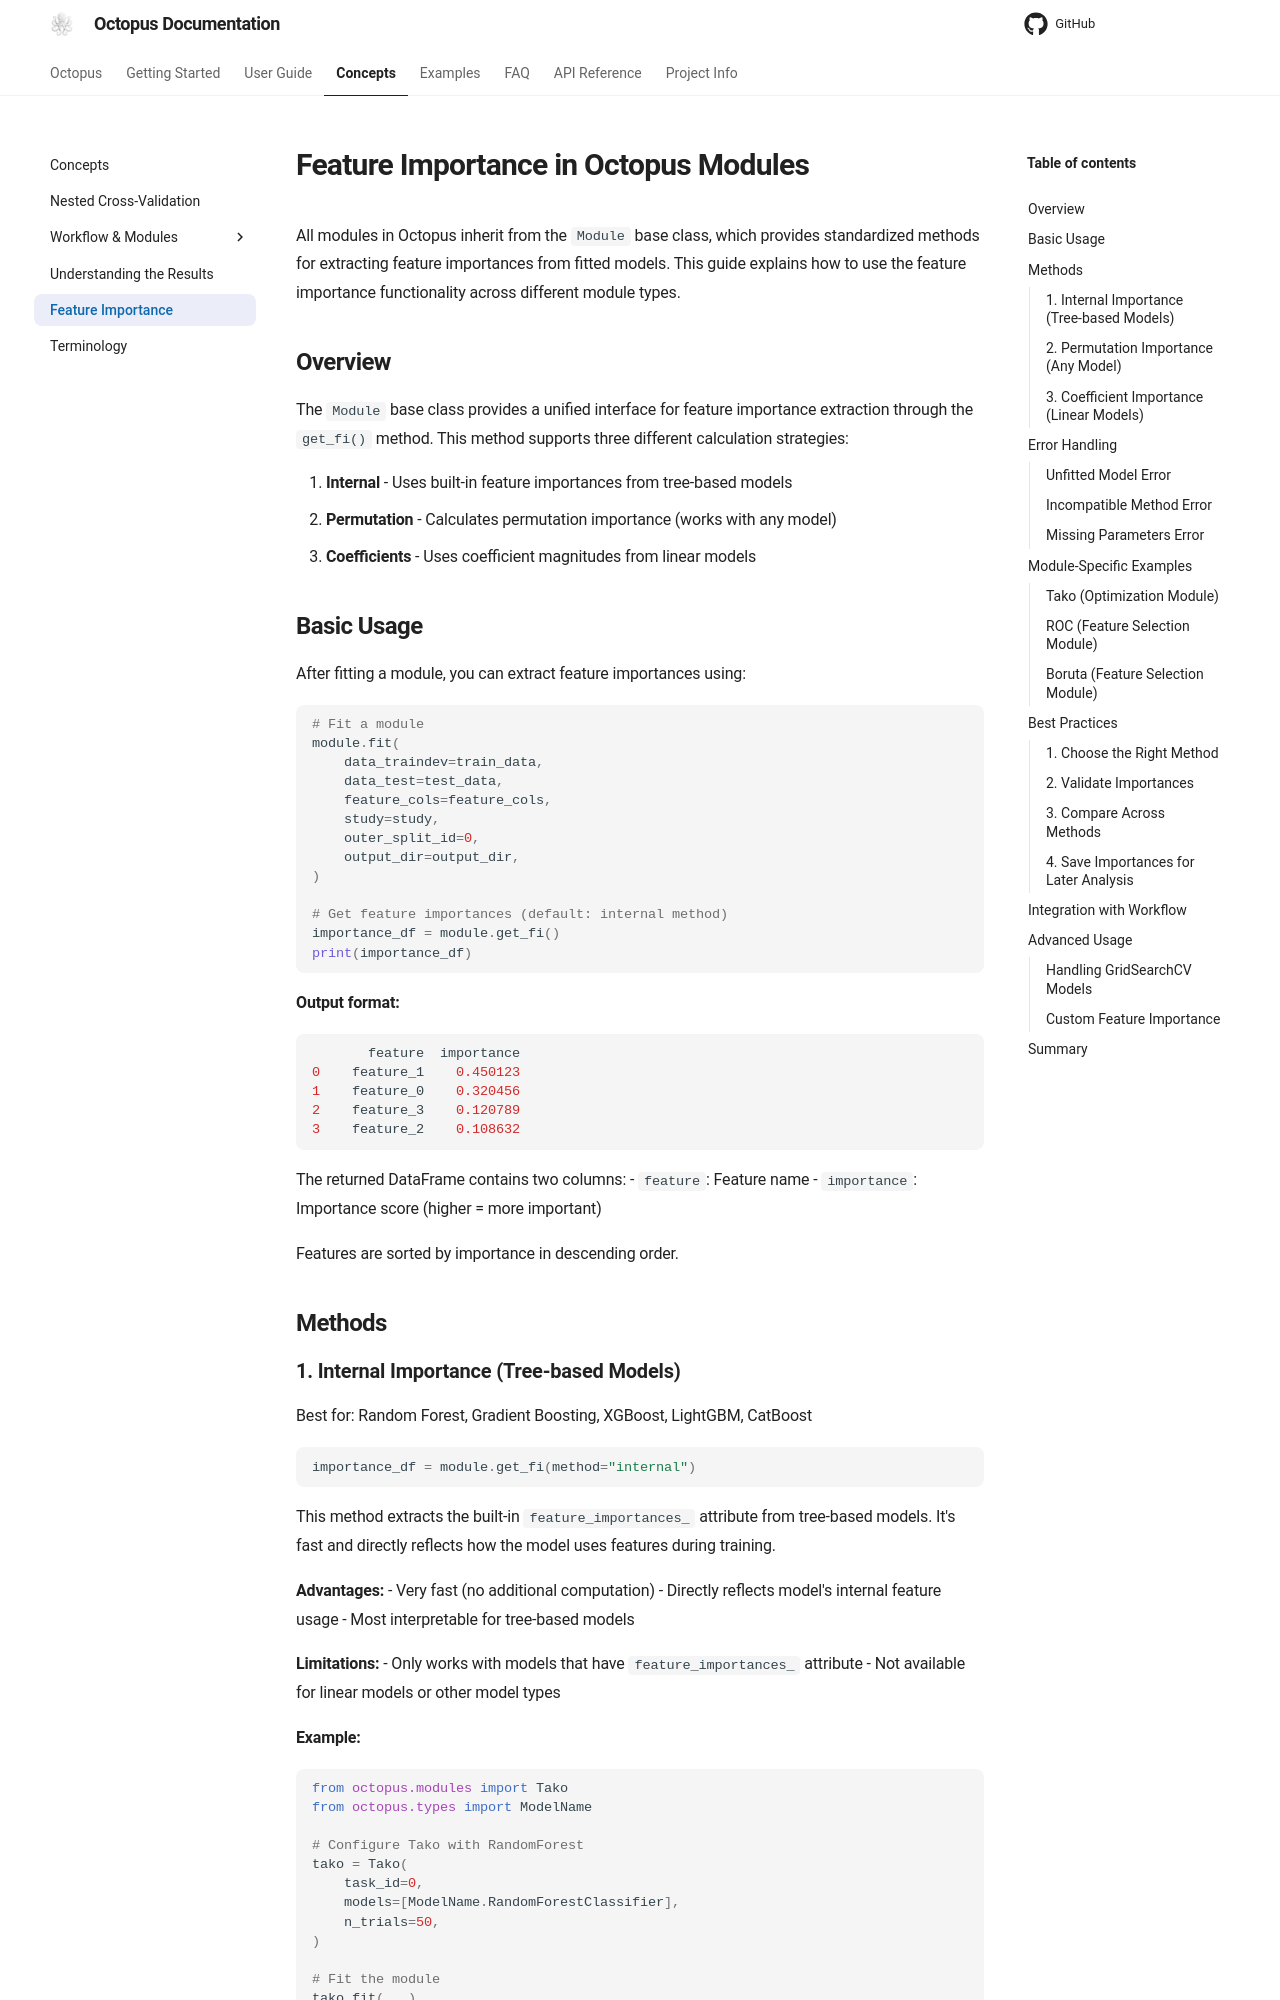

repository: emdgroup/octopus-automl · page: concepts/feature_importance/index.html · generator: mkdocs

# Feature Importance in Octopus Modules

All modules in Octopus inherit from the `Module` base class, which provides standardized methods for extracting feature importances from fitted models. This guide explains how to use the feature importance functionality across different module types.

## Overview

The `Module` base class provides a unified interface for feature importance extraction through the `get_fi()` method. This method supports three different calculation strategies:

1. **Internal** - Uses built-in feature importances from tree-based models
2. **Permutation** - Calculates permutation importance (works with any model)
3. **Coefficients** - Uses coefficient magnitudes from linear models

## Basic Usage

After fitting a module, you can extract feature importances using:

```python
# Fit a module
module.fit(
    data_traindev=train_data,
    data_test=test_data,
    feature_cols=feature_cols,
    study=study,
    outer_split_id=0,
    output_dir=output_dir,
)

# Get feature importances (default: internal method)
importance_df = module.get_fi()
print(importance_df)
```

**Output format:**
```
       feature  importance
0    feature_1    0.450123
1    feature_0    0.320456
2    feature_3    0.120789
3    feature_2    0.108632
```

The returned DataFrame contains two columns:
- `feature`: Feature name
- `importance`: Importance score (higher = more important)

Features are sorted by importance in descending order.

## Methods
